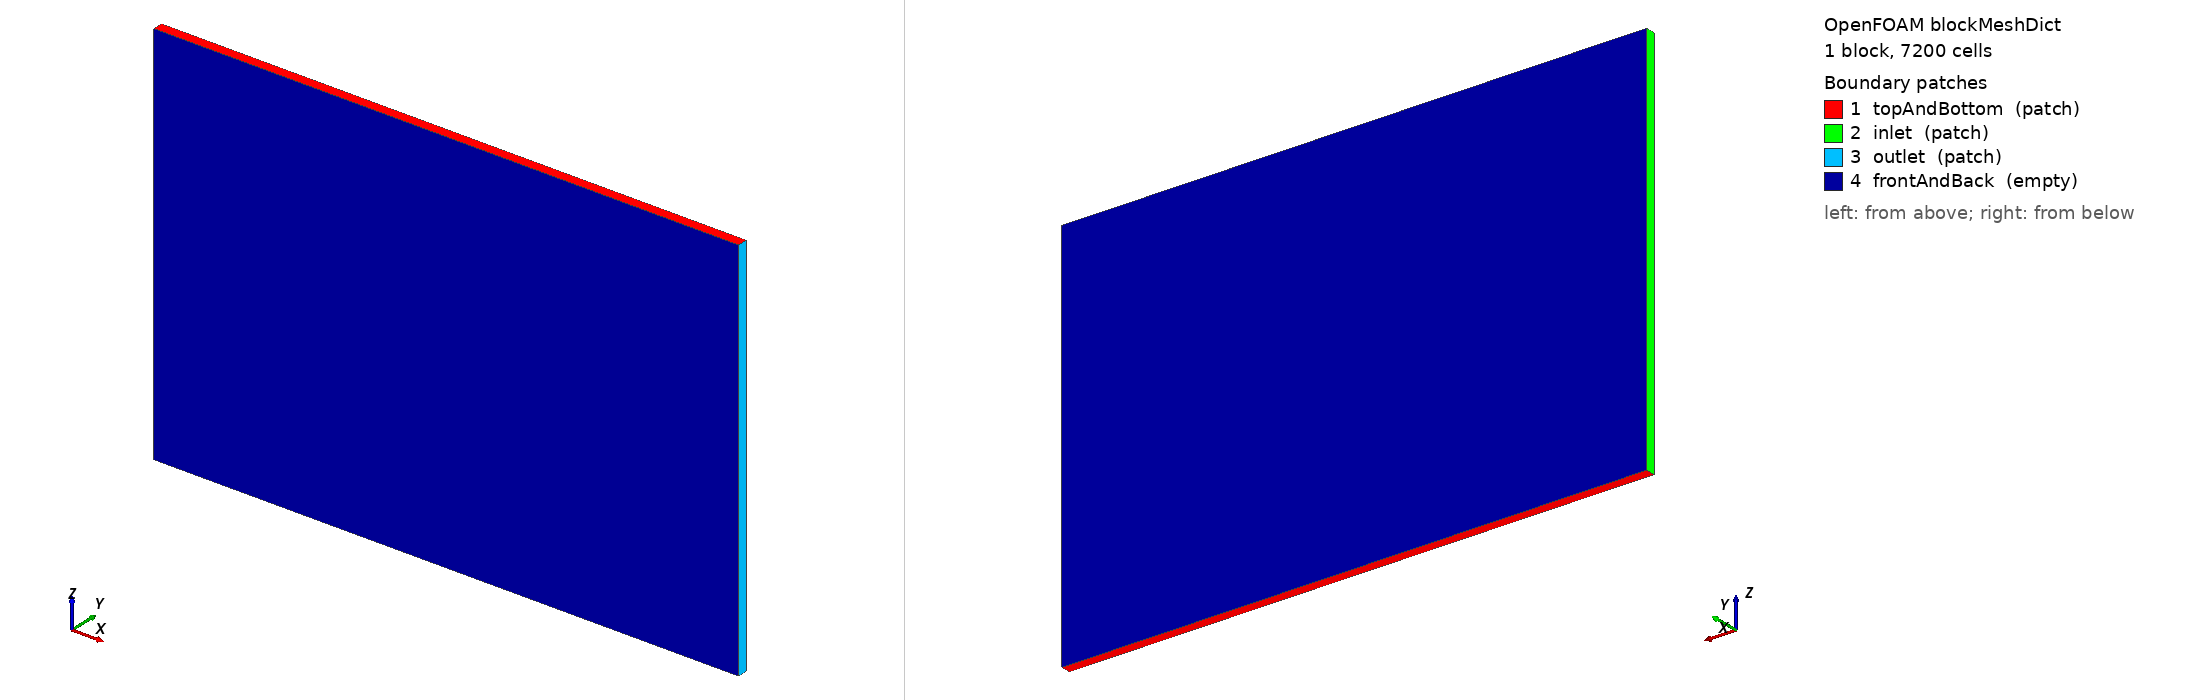

OpenFOAM case: the mesh blockMesh builds from blockMeshDict, 1 block(s), 7200 cells. Boundary patches (legend numbers): 1 topAndBottom (patch), 2 inlet (patch), 3 outlet (patch), 4 frontAndBack (empty). Left view from above one corner, right view from below the opposite corner. Boundary conditions: 7 field file(s) under 0/ or 0.orig/; 3 of 4 drawn patches have an entry in a shipped field file.

=== system/blockMeshDict ===
/*--------------------------------*- C++ -*----------------------------------*\
| =========                 |                                                 |
| \\      /  F ield         | OpenFOAM: The Open Source CFD Toolbox           |
|  \\    /   O peration     | Version:  v2312                                 |
|   \\  /    A nd           | Website:  www.openfoam.com                      |
|    \\/     M anipulation  |                                                 |
\*---------------------------------------------------------------------------*/
FoamFile
{
    version     2.0;
    format      ascii;
    class       dictionary;
    object      blockMeshDict;
}
// * * * * * * * * * * * * * * * * * * * * * * * * * * * * * * * * * * * * * //

scale   1;

vertices
(
    (-2 -0.05 -2.0)
    ( 4 -0.05 -2.0)
    ( 4  0.05 -2.0)
    (-2  0.05 -2.0)
    (-2 -0.05  2.0)
    ( 4 -0.05  2.0)
    ( 4  0.05  2.0)
    (-2  0.05  2.0)
);

blocks
(
    hex (0 1 2 3 4 5 6 7) (120 1 60) simpleGrading (1 1 1)
);

edges
(
);

boundary
(
    topAndBottom
    {
        type patch;
        faces
        (
            (4 5 6 7)
            (0 3 2 1)
        );
    }

    inlet
    {
        type patch;
        faces
        (
            (0 4 7 3)
        );
    }

    outlet
    {
        type patch;
        faces
        (
            (2 6 5 1)
        );
    }

    frontAndBack
    {
        type empty;
        faces
        (
            (3 7 6 2)
            (1 5 4 0)
        );
    }
);


// ************************************************************************* //


=== system/controlDict ===
/*--------------------------------*- C++ -*----------------------------------*\
| =========                 |                                                 |
| \\      /  F ield         | OpenFOAM: The Open Source CFD Toolbox           |
|  \\    /   O peration     | Version:  v2312                                 |
|   \\  /    A nd           | Website:  www.openfoam.com                      |
|    \\/     M anipulation  |                                                 |
\*---------------------------------------------------------------------------*/
FoamFile
{
    version     2.0;
    format      ascii;
    class       dictionary;
    object      controlDict;
}
// * * * * * * * * * * * * * * * * * * * * * * * * * * * * * * * * * * * * * //

// Make sure all preprocessing tools know about the 'overset' bc
libs            (overset fvMotionSolvers);

application     overRhoSimpleFoam;

startFrom       startTime;

startTime       0;

stopAt          endTime;

endTime         1000;

deltaT          1;

writeControl    timeStep;

writeInterval   100;

purgeWrite      0;

writeFormat     ascii;

writePrecision  12;

writeCompression off;

timeFormat      general;

timePrecision   6;

runTimeModifiable true;


// ************************************************************************* //


=== 0.orig/T ===
/*--------------------------------*- C++ -*----------------------------------*\
| =========                 |                                                 |
| \\      /  F ield         | OpenFOAM: The Open Source CFD Toolbox           |
|  \\    /   O peration     | Version:  v2312                                 |
|   \\  /    A nd           | Website:  www.openfoam.com                      |
|    \\/     M anipulation  |                                                 |
\*---------------------------------------------------------------------------*/
FoamFile
{
    version     2.0;
    format      ascii;
    class       volScalarField;
    object      T;
}
// * * * * * * * * * * * * * * * * * * * * * * * * * * * * * * * * * * * * * //

#include        "include/initialConditions"

dimensions      [0 0 0 1 0 0 0];

internalField   uniform $temperature;

boundaryField
{
    #includeEtc "caseDicts/setConstraintTypes"

    wall
    {
        type            fixedValue;
        value           uniform 450;
    }

    inlet
    {
        type            fixedValue;
        value           uniform $temperature;
    }

    outlet
    {
        type            inletOutlet;
        value           $internalField;
        inletValue      $internalField;
    }

    ".*"
    {
        type            zeroGradient;
    }
}


// ************************************************************************* //


=== 0.orig/epsilon ===
/*--------------------------------*- C++ -*----------------------------------*\
| =========                 |                                                 |
| \\      /  F ield         | OpenFOAM: The Open Source CFD Toolbox           |
|  \\    /   O peration     | Version:  v2312                                 |
|   \\  /    A nd           | Website:  www.openfoam.com                      |
|    \\/     M anipulation  |                                                 |
\*---------------------------------------------------------------------------*/
FoamFile
{
    version     2.0;
    format      ascii;
    class       volScalarField;
    object      epsilon;
}
// * * * * * * * * * * * * * * * * * * * * * * * * * * * * * * * * * * * * * //

#include        "include/initialConditions"

dimensions      [0 2 -3 0 0 0 0];

internalField   uniform $turbulentEpsilon;

boundaryField
{
    #includeEtc "caseDicts/setConstraintTypes"

    walls
    {
        type            epsilonWallFunction;
        value           $internalField;
    }

    inlet
    {
        type  fixedValue;
        value $internalField;
    }

    outlet
    {
        type            inletOutlet;
        inletValue      $internalField;
        value           $internalField;
    }

    topAndBottom
    {
        type            inletOutlet;
        inletValue      $internalField
        value           $internalField;
    }
}


// ************************************************************************* //


=== 0.orig/k ===
/*--------------------------------*- C++ -*----------------------------------*\
| =========                 |                                                 |
| \\      /  F ield         | OpenFOAM: The Open Source CFD Toolbox           |
|  \\    /   O peration     | Version:  v2312                                 |
|   \\  /    A nd           | Website:  www.openfoam.com                      |
|    \\/     M anipulation  |                                                 |
\*---------------------------------------------------------------------------*/
FoamFile
{
    version     2.0;
    format      ascii;
    class       volScalarField;
    object      k;
}
// * * * * * * * * * * * * * * * * * * * * * * * * * * * * * * * * * * * * * //

#include        "include/initialConditions"

dimensions      [ 0 2 -2 0 0 0 0 ];

internalField   uniform $turbulentKE;

boundaryField
{
    #includeEtc "caseDicts/setConstraintTypes"

    wall
    {
        type            kqRWallFunction;
        value           uniform 0;
    }

    inlet
    {
        type            turbulentIntensityKineticEnergyInlet;
        intensity       0.05;       // 5% turbulent intensity
        value           $internalField;
    }

    "(outlet|topAndBottom)"
    {
       type             inletOutlet;
       inletValue       $internalField;
       value            $internalField;
    }
}


// ************************************************************************* //


=== 0.orig/p ===
/*--------------------------------*- C++ -*----------------------------------*\
| =========                 |                                                 |
| \\      /  F ield         | OpenFOAM: The Open Source CFD Toolbox           |
|  \\    /   O peration     | Version:  v2312                                 |
|   \\  /    A nd           | Website:  www.openfoam.com                      |
|    \\/     M anipulation  |                                                 |
\*---------------------------------------------------------------------------*/
FoamFile
{
    version     2.0;
    format      ascii;
    class       volScalarField;
    object      p;
}
// * * * * * * * * * * * * * * * * * * * * * * * * * * * * * * * * * * * * * //

#include        "include/initialConditions"

dimensions        [1 -1 -2 0 0 0 0];

internalField   uniform $pressure;

boundaryField
{
    #includeEtc "caseDicts/setConstraintTypes"

    wall
    {
        type            zeroGradient;
    }

    inlet
    {
        type            zeroGradient;
    }

    outlet
    {
        type            fixedValue;
        value           $internalField;
    }

    topAndBottom
    {
         type            zeroGradient;
    }
}


// ************************************************************************* //
